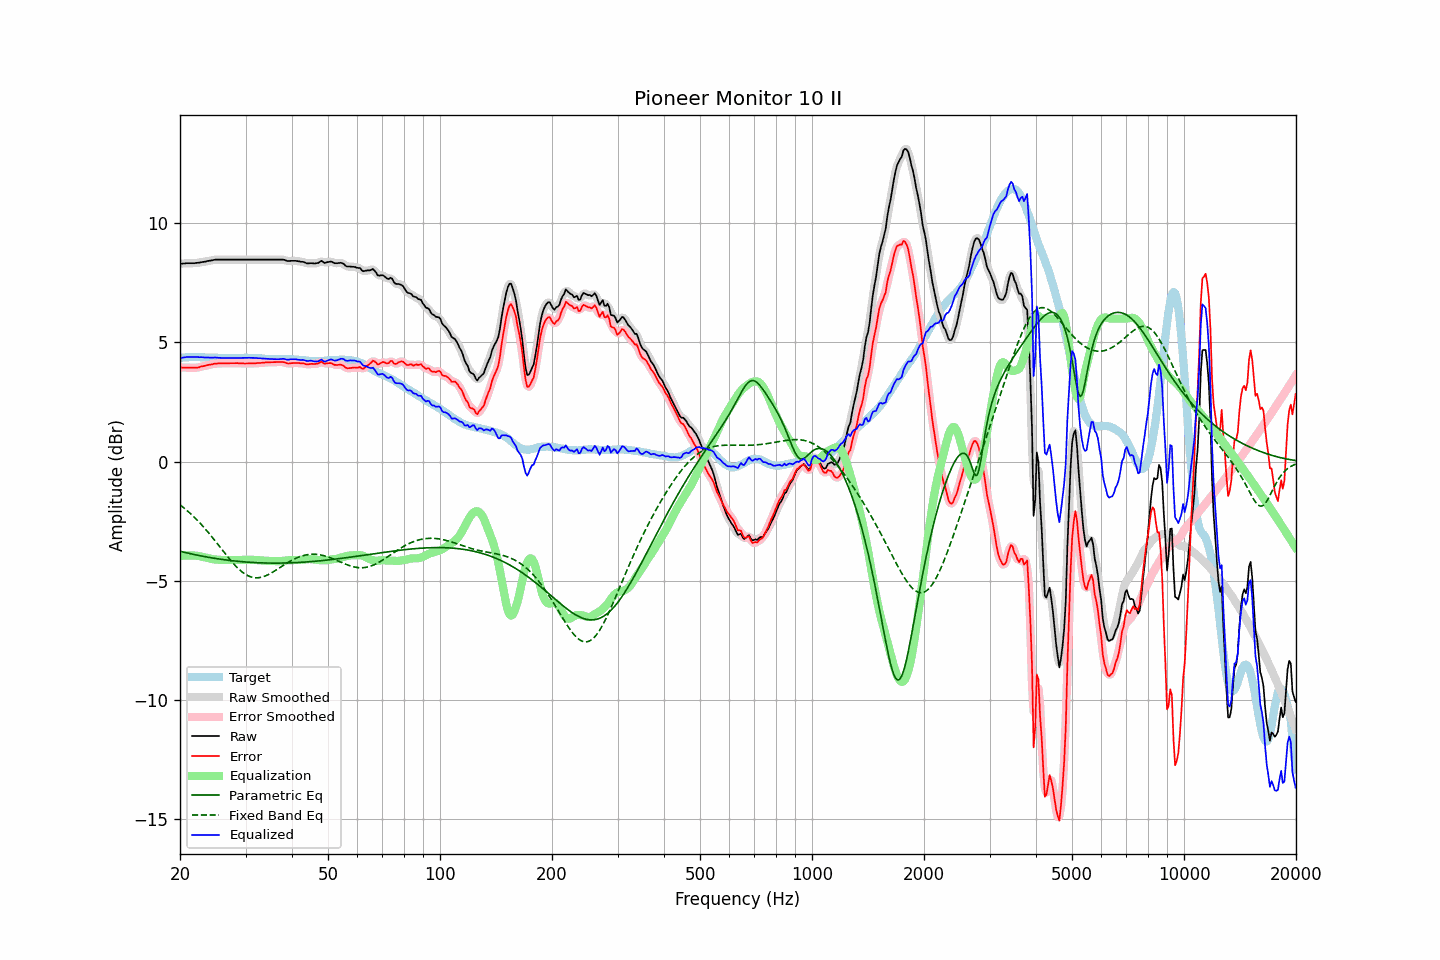

Values plotted in this chart, from the file beside it:
frequency, raw, error, smoothed, error_smoothed, equalization, parametric_eq, fixed_band_eq, equalized_raw, equalized_smoothed, target
20.00, 8.30, 3.96, 8.30, 3.95, -3.96, -3.76, -1.81, 4.34, 4.34, 4.35
20.20, 8.30, 3.95, 8.31, 3.95, -3.95, -3.78, -1.87, 4.35, 4.35, 4.36
20.40, 8.31, 3.95, 8.31, 3.95, -3.95, -3.79, -1.92, 4.37, 4.37, 4.37
20.61, 8.31, 3.95, 8.32, 3.95, -3.94, -3.81, -1.97, 4.37, 4.38, 4.37
20.81, 8.32, 3.95, 8.32, 3.95, -3.94, -3.83, -2.03, 4.39, 4.38, 4.38
21.02, 8.32, 3.95, 8.32, 3.94, -3.94, -3.84, -2.09, 4.39, 4.39, 4.38
21.23, 8.32, 3.94, 8.32, 3.94, -3.93, -3.86, -2.15, 4.39, 4.39, 4.39
21.44, 8.32, 3.94, 8.32, 3.94, -3.94, -3.87, -2.21, 4.39, 4.39, 4.39
21.66, 8.32, 3.94, 8.32, 3.94, -3.94, -3.89, -2.27, 4.39, 4.39, 4.39
21.87, 8.32, 3.94, 8.33, 3.94, -3.94, -3.90, -2.34, 4.38, 4.39, 4.39
22.09, 8.33, 3.94, 8.33, 3.94, -3.95, -3.91, -2.41, 4.39, 4.39, 4.40
22.31, 8.34, 3.95, 8.34, 3.95, -3.95, -3.93, -2.48, 4.39, 4.39, 4.40
22.54, 8.34, 3.96, 8.35, 3.96, -3.97, -3.94, -2.55, 4.38, 4.38, 4.39
22.76, 8.36, 3.99, 8.36, 3.98, -3.98, -3.96, -2.62, 4.38, 4.38, 4.38
22.99, 8.37, 4.00, 8.37, 4.00, -4.00, -3.97, -2.69, 4.38, 4.38, 4.37
23.22, 8.38, 4.01, 8.39, 4.01, -4.01, -3.98, -2.77, 4.37, 4.37, 4.37
23.45, 8.39, 4.03, 8.40, 4.03, -4.03, -3.99, -2.85, 4.37, 4.37, 4.36
23.69, 8.41, 4.05, 8.41, 4.05, -4.04, -4.01, -2.92, 4.37, 4.37, 4.36
23.92, 8.42, 4.06, 8.42, 4.06, -4.06, -4.02, -3.00, 4.36, 4.36, 4.36
24.16, 8.43, 4.07, 8.44, 4.07, -4.07, -4.03, -3.09, 4.36, 4.36, 4.36
24.40, 8.44, 4.08, 8.45, 4.09, -4.09, -4.04, -3.17, 4.36, 4.36, 4.36
24.65, 8.46, 4.10, 8.46, 4.10, -4.10, -4.05, -3.25, 4.37, 4.36, 4.36
24.89, 8.47, 4.11, 8.47, 4.11, -4.11, -4.06, -3.34, 4.37, 4.36, 4.36
25.14, 8.47, 4.11, 8.48, 4.12, -4.11, -4.07, -3.42, 4.36, 4.36, 4.36
25.39, 8.47, 4.12, 8.47, 4.12, -4.12, -4.08, -3.51, 4.35, 4.36, 4.35
25.65, 8.47, 4.12, 8.47, 4.12, -4.12, -4.09, -3.59, 4.35, 4.35, 4.35
25.91, 8.47, 4.12, 8.47, 4.13, -4.13, -4.10, -3.68, 4.35, 4.35, 4.35
26.16, 8.47, 4.12, 8.47, 4.12, -4.13, -4.11, -3.77, 4.35, 4.35, 4.35
26.43, 8.47, 4.13, 8.47, 4.13, -4.13, -4.12, -3.85, 4.35, 4.35, 4.35
26.69, 8.47, 4.13, 8.47, 4.13, -4.13, -4.13, -3.94, 4.35, 4.35, 4.35
26.96, 8.47, 4.13, 8.47, 4.13, -4.13, -4.14, -4.02, 4.35, 4.35, 4.35
27.23, 8.47, 4.13, 8.47, 4.13, -4.13, -4.15, -4.10, 4.35, 4.35, 4.35
27.50, 8.47, 4.13, 8.47, 4.13, -4.13, -4.15, -4.18, 4.34, 4.34, 4.35
27.77, 8.47, 4.13, 8.47, 4.13, -4.13, -4.16, -4.26, 4.34, 4.34, 4.34
28.05, 8.47, 4.13, 8.47, 4.13, -4.13, -4.17, -4.33, 4.34, 4.34, 4.34
28.33, 8.47, 4.13, 8.47, 4.13, -4.13, -4.18, -4.41, 4.35, 4.35, 4.34
28.62, 8.47, 4.13, 8.47, 4.13, -4.13, -4.18, -4.47, 4.35, 4.35, 4.34
28.90, 8.47, 4.12, 8.47, 4.13, -4.12, -4.19, -4.54, 4.35, 4.35, 4.35
29.19, 8.47, 4.12, 8.47, 4.12, -4.12, -4.20, -4.59, 4.35, 4.35, 4.35
29.48, 8.47, 4.12, 8.47, 4.12, -4.12, -4.20, -4.65, 4.35, 4.35, 4.35
29.78, 8.47, 4.12, 8.47, 4.12, -4.12, -4.21, -4.70, 4.35, 4.35, 4.36
30.08, 8.47, 4.12, 8.47, 4.12, -4.12, -4.21, -4.74, 4.36, 4.36, 4.36
30.38, 8.47, 4.12, 8.47, 4.12, -4.12, -4.22, -4.78, 4.36, 4.36, 4.36
30.68, 8.47, 4.12, 8.47, 4.12, -4.12, -4.22, -4.81, 4.36, 4.36, 4.36
30.99, 8.47, 4.12, 8.47, 4.12, -4.12, -4.23, -4.83, 4.36, 4.36, 4.35
31.30, 8.47, 4.12, 8.47, 4.12, -4.12, -4.23, -4.85, 4.35, 4.35, 4.35
31.61, 8.47, 4.12, 8.47, 4.12, -4.12, -4.23, -4.87, 4.35, 4.35, 4.35
31.93, 8.47, 4.12, 8.47, 4.13, -4.13, -4.24, -4.87, 4.35, 4.35, 4.35
32.24, 8.47, 4.13, 8.47, 4.13, -4.13, -4.24, -4.87, 4.34, 4.34, 4.34
32.57, 8.47, 4.14, 8.47, 4.14, -4.14, -4.24, -4.87, 4.34, 4.34, 4.34
32.89, 8.47, 4.14, 8.47, 4.14, -4.14, -4.25, -4.86, 4.33, 4.33, 4.34
33.22, 8.47, 4.15, 8.47, 4.15, -4.15, -4.25, -4.84, 4.33, 4.33, 4.32
33.55, 8.47, 4.15, 8.47, 4.15, -4.15, -4.25, -4.82, 4.32, 4.32, 4.32
33.89, 8.47, 4.16, 8.47, 4.16, -4.16, -4.25, -4.80, 4.32, 4.32, 4.31
34.23, 8.47, 4.16, 8.47, 4.16, -4.16, -4.26, -4.77, 4.31, 4.31, 4.31
34.57, 8.47, 4.17, 8.47, 4.17, -4.16, -4.26, -4.74, 4.31, 4.31, 4.31
34.92, 8.47, 4.17, 8.47, 4.17, -4.17, -4.26, -4.70, 4.31, 4.31, 4.31
35.27, 8.47, 4.17, 8.47, 4.17, -4.17, -4.26, -4.66, 4.30, 4.30, 4.30
35.62, 8.47, 4.17, 8.47, 4.17, -4.17, -4.26, -4.62, 4.30, 4.30, 4.30
35.97, 8.47, 4.17, 8.47, 4.17, -4.18, -4.26, -4.58, 4.30, 4.30, 4.30
... 635 more rows
